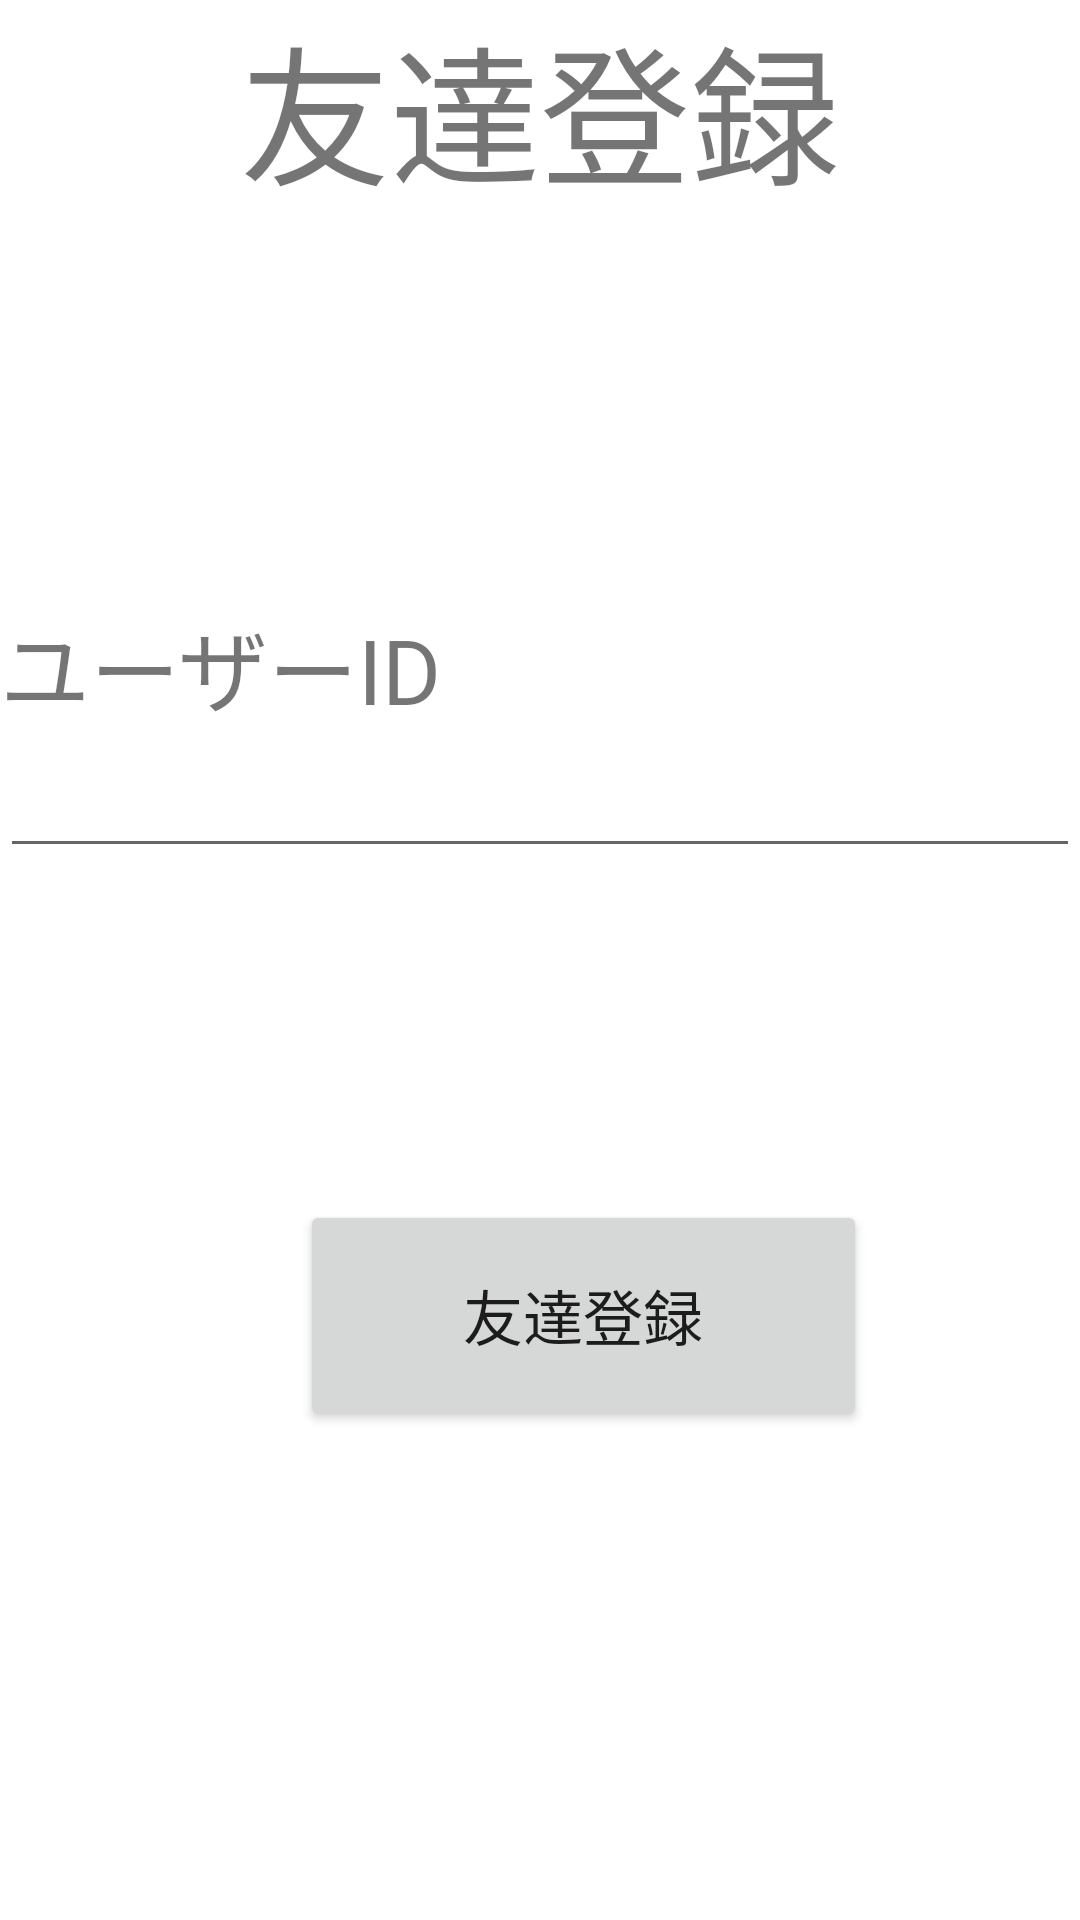

Produce the Android XML layout that renders to this screen, including the resource entries it uses.
<!-- AndroidManifest.xml: application theme Theme.Chat_android -->
<!-- res/layout/fragment_add_dialogue.xml -->
<?xml version="1.0" encoding="utf-8"?>
<FrameLayout xmlns:android="http://schemas.android.com/apk/res/android"
    xmlns:tools="http://schemas.android.com/tools"
    android:layout_width="match_parent"
    android:layout_height="match_parent"
    tools:context=".AddDialogueFragment">

    <TextView
        android:layout_width="match_parent"
        android:layout_height="79dp"
        android:text="@string/add_dialogue"
        android:textAlignment="center"
        android:textSize="50sp" />

    <TextView
        android:layout_width="wrap_content"
        android:layout_height="wrap_content"
        android:text="@string/user_id_name"
        android:textSize="30sp"
        android:translationY="200dp" />

    <EditText
        android:id="@+id/userIdNameTextEdit"
        android:layout_width="match_parent"
        android:layout_height="wrap_content"
        android:textSize="24sp"
        android:translationY="240dp"
        android:autofillHints="友達登録したいユーザーのID"
        android:inputType="text"
        tools:ignore="LabelFor"/>

    <Button
        android:id="@+id/addDialogueButton"
        android:layout_width="189dp"
        android:layout_height="77dp"
        android:text="@string/add_dialogue"
        android:textSize="20sp"
        android:translationX="100dp"
        android:translationY="400dp" />

</FrameLayout>
<!-- resources referenced by this layout -->
<resources>
  <string name="add_dialogue">友達登録</string>
  <string name="user_id_name">ユーザーID</string>
  <style name="Theme.Chat_android" parent="Theme.MaterialComponents.DayNight.DarkActionBar">
          
          <item name="colorPrimary">@color/purple_500</item>
          <item name="colorPrimaryVariant">@color/purple_700</item>
          <item name="colorOnPrimary">@color/white</item>
          
          <item name="colorSecondary">@color/teal_200</item>
          <item name="colorSecondaryVariant">@color/teal_700</item>
          <item name="colorOnSecondary">@color/black</item>
          
          <item name="android:statusBarColor" tools:targetApi="l">?attr/colorPrimaryVariant</item>
          
  
          <item name="windowNoTitle">true</item>
          <item name="windowActionBar">false</item>
          <item name="android:windowFullscreen">true</item>
          <item name="android:windowContentOverlay">@null</item>
  
      </style>
  <!-- not gathered from this repository: default colours our renderer supplied (Android Studio template values) -->
  <color name="purple_500">#FF6200EE</color>
  <color name="purple_700">#FF3700B3</color>
  <color name="teal_200">#FF03DAC5</color>
  <color name="teal_700">#FF018786</color>
  <color name="black">#FF000000</color>
  <color name="white">#FFFFFFFF</color>
</resources>
